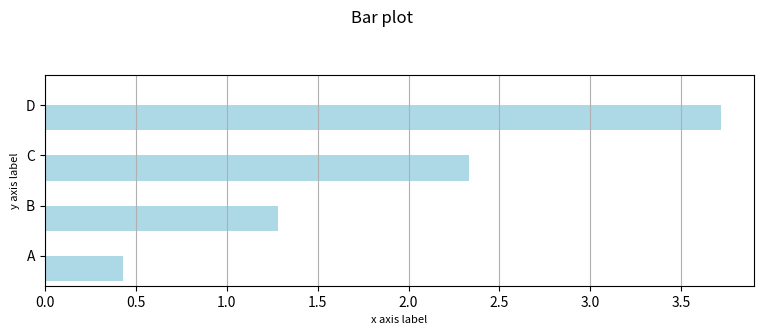

Source code (Python):

import numpy as np
import matplotlib.pyplot as plt


# get the data
N = 4
labels = list('ABCD')
data = np.array(range(N)) + np.random.rand(N)


# plot the data
fig, ax = plt.subplots(figsize=(8, 3.5))
width = 0.5
tickLocations = np.arange(N)
rectLocations = tickLocations - (width/2.0)

ax.barh(rectLocations, data, width, color='lightblue')
# tidy-up the plot
ax.set_yticks(ticks=tickLocations)
ax.set_yticklabels(labels)
ax.set_ylim(min(tickLocations)-0.6, max(tickLocations)+0.6)
ax.xaxis.grid(True)
ax.set_ylabel('y axis label', fontsize=8)
ax.set_xlabel('x axis label', fontsize=8)

fig.suptitle("Bar plot")
fig.tight_layout(pad=2)
#fig.savefig('filename.png', dpi=125)
plt.show()
